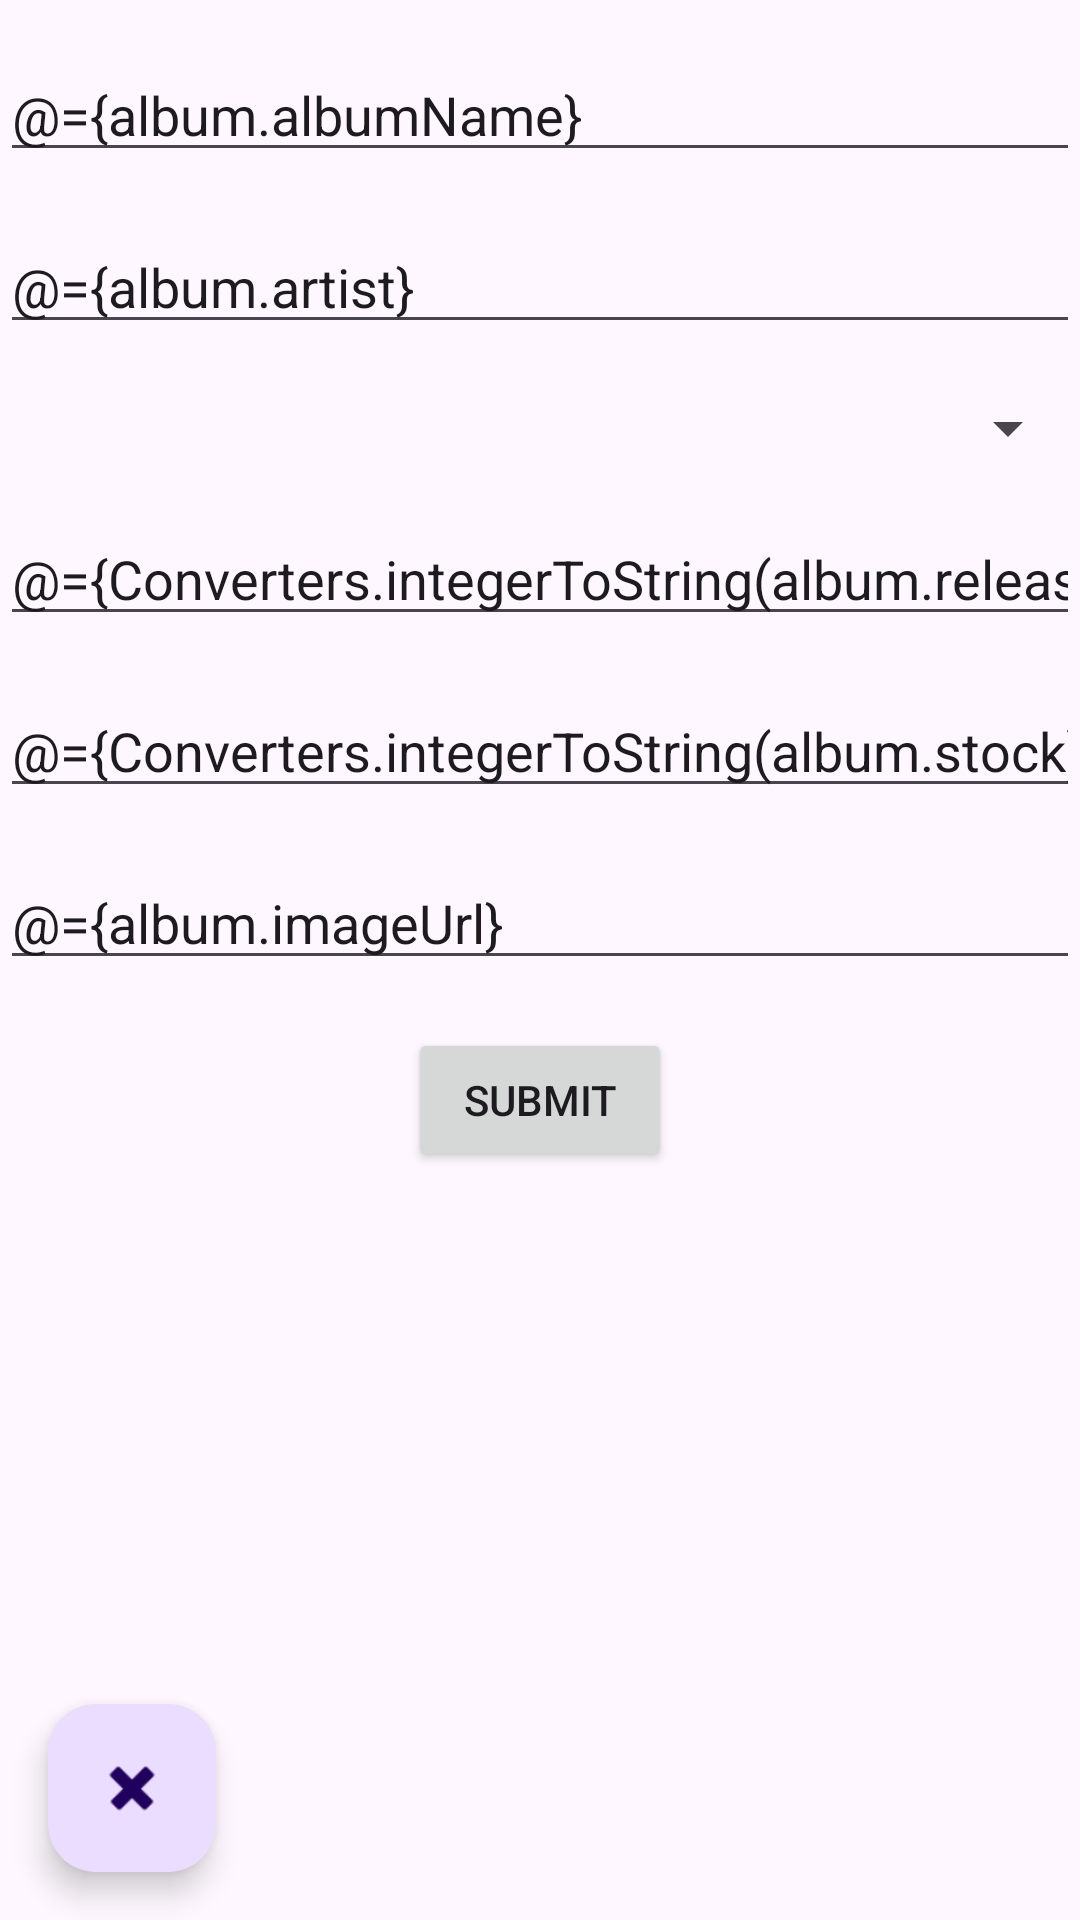

Produce the Android XML layout that renders to this screen, including the resource entries it uses.
<!-- AndroidManifest.xml: application theme Theme.SunnyRecordShop -->
<!-- res/layout/activity_add_new_album.xml -->
<?xml version="1.0" encoding="utf-8"?>
<layout xmlns:android="http://schemas.android.com/apk/res/android"
    xmlns:app="http://schemas.android.com/apk/res-auto"
    xmlns:tools="http://schemas.android.com/tools">

    <data>
        <variable
            name="album"
            type="com.sunnyshop.sunnyrecordshop.model.Album" />
        <variable
            name="clickHandler"
            type="com.sunnyshop.sunnyrecordshop.ui.addalbum.AddAlbumClickHandlers" />
        <import type="com.sunnyshop.sunnyrecordshop.converters.Converters" />
    </data>

    <androidx.constraintlayout.widget.ConstraintLayout
        android:layout_width="match_parent"
        android:layout_height="match_parent"
        tools:context=".AddNewAlbumActivity">

        <EditText
            android:id="@+id/editTextTitle"
            android:layout_width="0dp"
            android:layout_height="wrap_content"
            android:layout_marginTop="16dp"
            android:hint="Album Name"
            android:text="@={album.albumName}"
            app:layout_constraintEnd_toEndOf="parent"
            app:layout_constraintStart_toStartOf="parent"
            app:layout_constraintTop_toTopOf="parent" />

        <EditText
            android:id="@+id/editTextArtist"
            android:layout_width="0dp"
            android:layout_height="wrap_content"
            android:layout_marginTop="16dp"
            android:hint="Artist"
            android:text="@={album.artist}"
            app:layout_constraintEnd_toEndOf="parent"
            app:layout_constraintStart_toStartOf="parent"
            app:layout_constraintTop_toBottomOf="@id/editTextTitle" />

        <Spinner
            android:id="@+id/spinnerGenre"
            android:layout_width="match_parent"
            android:layout_height="wrap_content"
            android:layout_below="@id/editTextArtist"
            android:layout_marginTop="16dp"
            app:layout_constraintEnd_toEndOf="parent"
            app:layout_constraintStart_toStartOf="parent"
            app:layout_constraintTop_toBottomOf="@id/editTextArtist"/>

        <EditText
            android:id="@+id/editTextYear"
            android:layout_width="0dp"
            android:layout_height="wrap_content"
            android:layout_marginTop="16dp"
            android:hint="Released Year"
            android:inputType="number"
            android:text="@={Converters.integerToString(album.releasedYear)}"
            app:layout_constraintEnd_toEndOf="parent"
            app:layout_constraintStart_toStartOf="parent"
            app:layout_constraintTop_toBottomOf="@id/spinnerGenre" />

        <EditText
            android:id="@+id/editTextStock"
            android:layout_width="0dp"
            android:layout_height="wrap_content"
            android:layout_marginTop="16dp"
            android:hint="Stock"
            android:inputType="number"
            android:text="@={Converters.integerToString(album.stock)}"
            app:layout_constraintEnd_toEndOf="parent"
            app:layout_constraintStart_toStartOf="parent"
            app:layout_constraintTop_toBottomOf="@id/editTextYear" />

        <EditText
            android:id="@+id/editTextImageUrl"
            android:layout_width="0dp"
            android:layout_height="wrap_content"
            android:layout_marginTop="16dp"
            android:hint="Image"
            android:text="@={album.imageUrl}"
            app:layout_constraintEnd_toEndOf="parent"
            app:layout_constraintStart_toStartOf="parent"
            app:layout_constraintTop_toBottomOf="@id/editTextStock" />

        <Button
            android:id="@+id/buttonSave"
            android:layout_width="wrap_content"
            android:layout_height="wrap_content"
            android:layout_marginTop="16dp"
            android:text="Submit"
            android:onClick="@{clickHandler::onSubmitBtnClicked}"
            app:layout_constraintEnd_toEndOf="parent"
            app:layout_constraintStart_toStartOf="parent"
            app:layout_constraintTop_toBottomOf="@id/editTextImageUrl" />

        <com.google.android.material.floatingactionbutton.FloatingActionButton
            android:id="@+id/cancel_button"
            android:layout_width="wrap_content"
            android:layout_height="wrap_content"
            android:layout_marginStart="16dp"
            android:layout_marginBottom="16dp"
            android:clickable="true"
            android:onClick="@{clickHandler::onBackBtnClick}"
            app:layout_constraintBottom_toBottomOf="parent"
            app:layout_constraintStart_toStartOf="parent"
            app:srcCompat="@android:drawable/ic_delete" />

    </androidx.constraintlayout.widget.ConstraintLayout>
</layout>
<!-- resources referenced by this layout -->
<resources>
  <style name="Theme.SunnyRecordShop" parent="Base.Theme.SunnyRecordShop" />
  <style name="Base.Theme.SunnyRecordShop" parent="Theme.Material3.DayNight.NoActionBar">
          
          
      </style>
</resources>
